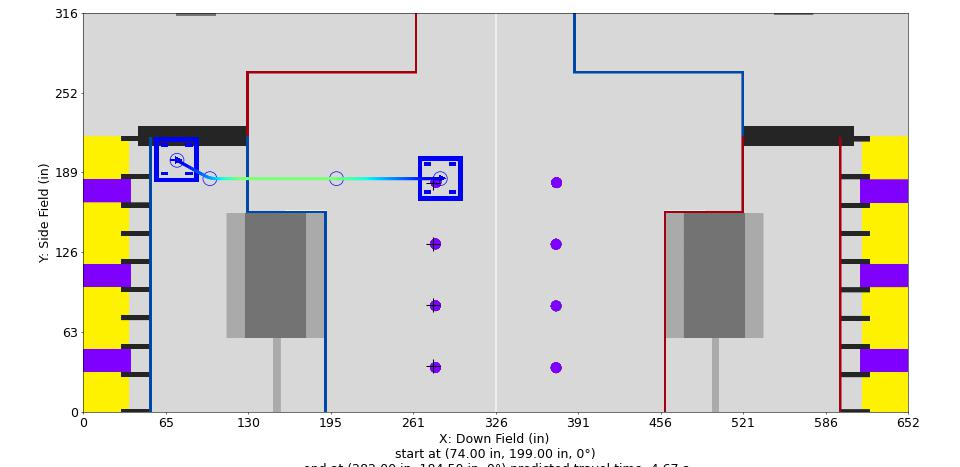

Data behind this chart, as committed beside it:
Distance (in), Time (s), X (in), Y (in), Velocity (in/s), Orientation (deg), Touch, Rotational Velocity (deg/s), Way X (in), Way Y (in), Way Velocity (in/s), Way Orientation (deg), Way Turn Radius (in), Touch this Point
0.0, 0.0, 74.0, 199, 12.0, 0.0, 0, 0.0, 74.0, 199, 12.0, 0.0, 3.0, 0.0
1, 0.07937, 74.87, 198.5, 13.2, 0.0, 0, 0.0, 100.0, 184.5, 48.0, 0.0, 20.0, 0
2, 0.1518, 75.75, 198, 14.4, 0.0, 0, 0.0, 200.0, 184.5, 84.0, 0.0, 3.0, 0
3, 0.2185, 76.62, 197.5, 15.6, 0.0, 0, 0.0, 282.0, 184.5, 12.0, 0.0, 3.0, 0
4, 0.2802, 77.49, 197.1, 16.8, 0.0, 0, 0.0, , , , , , 
5, 0.3377, 78.37, 196.6, 18, 0.0, 0, 0.0, , , , , , 
6, 0.3915, 79.24, 196.1, 19.2, 0.0, 0, 0.0, , , , , , 
7, 0.442, 80.11, 195.6, 20.4, 0.0, 0, -0.0, , , , , , 
8, 0.4896, 80.99, 195.1, 21.6, 0.0, 0, -0.0, , , , , , 
9, 0.5346, 81.86, 194.6, 22.8, 0.0, 0, -0.0, , , , , , 
10, 0.5774, 82.73, 194.1, 24, 0.0, 0, -0.0, , , , , , 
11, 0.618, 83.61, 193.6, 25.2, 0.0, 0, -0.0, , , , , , 
12, 0.6568, 84.48, 193.2, 26.4, 0.0, 0, -0.0, , , , , , 
13, 0.6938, 85.35, 192.7, 27.6, 0.0, 0, -0.0, , , , , , 
14, 0.7293, 86.23, 192.2, 28.8, 0.0, 0, -0.0, , , , , , 
15, 0.7633, 87.1, 191.7, 30, 0.0, 0, 0.0, , , , , , 
16, 0.796, 87.97, 191.2, 31.2, 0.0, 0, 0.0, , , , , , 
17, 0.8274, 88.85, 190.7, 32.4, 0.0, 0, 0.0, , , , , , 
18, 0.8577, 89.72, 190.2, 33.6, 0.0, 0, 0.0, , , , , , 
19, 0.8869, 90.59, 189.7, 34.8, 0.0, 0, 0.0, , , , , , 
20, 0.9152, 91.47, 189.3, 36, 0.0, 0, 0.0, , , , , , 
21, 0.9425, 92.34, 188.8, 37.2, 0.0, 0, 0.0, , , , , , 
22, 0.969, 93.21, 188.3, 38.4, 0.0, 0, 0.0, , , , , , 
23, 0.9946, 94.09, 187.8, 39.6, 0.0, 0, 0.0, , , , , , 
24, 1.019, 94.96, 187.3, 40.8, 0.0, 0, 0.0, , , , , , 
25, 1.044, 95.84, 186.8, 42, 0.0, 0, 0.0, , , , , , 
26, 1.067, 96.73, 186.4, 43.2, 0.0, 0, 0.0, , , , , , 
27, 1.09, 97.65, 186, 44.4, 0.0, 0, 0.0, , , , , , 
28, 1.112, 98.58, 185.6, 45.6, 0.0, 0, 0.0, , , , , , 
29, 1.134, 99.53, 185.3, 46.8, 0.0, 0, 0.0, , , , , , 
30, 1.155, 100.5, 185.1, 48.41, 0.0, 0, 0.0, , , , , , 
31, 1.175, 101.5, 184.8, 50.02, 0.0, 0, 0.0, , , , , , 
32, 1.195, 102.5, 184.7, 51.62, 0.0, 0, 0.0, , , , , , 
33, 1.214, 103.5, 184.6, 53.23, 0.0, 0, 0.0, , , , , , 
34, 1.232, 104.5, 184.6, 54.84, 0.0, 0, 0.0, , , , , , 
35, 1.25, 105.5, 184.6, 56.45, 0.0, 0, 0.0, , , , , , 
36, 1.268, 106.5, 184.6, 58.06, 0.0, 0, 0.0, , , , , , 
37, 1.285, 107.5, 184.6, 59.67, 0.0, 0, 0.0, , , , , , 
38, 1.301, 108.5, 184.6, 61.27, 0.0, 0, 0.0, , , , , , 
39, 1.317, 109.5, 184.6, 62.88, 0.0, 0, 0.0, , , , , , 
40, 1.333, 110.5, 184.6, 64.49, 0.0, 0, 0.0, , , , , , 
41, 1.348, 111.5, 184.6, 66.1, 0.0, 0, 0.0, , , , , , 
42, 1.363, 112.5, 184.6, 67.71, 0.0, 0, 0.0, , , , , , 
43, 1.378, 113.5, 184.6, 69.31, 0.0, 0, 0.0, , , , , , 
44, 1.392, 114.5, 184.6, 70.92, 0.0, 0, 0.0, , , , , , 
45, 1.406, 115.5, 184.6, 72.53, 0.0, 0, 0.0, , , , , , 
46, 1.42, 116.5, 184.6, 74.14, 0.0, 0, 0.0, , , , , , 
47, 1.433, 117.5, 184.6, 75.75, 0.0, 0, 0.0, , , , , , 
48, 1.446, 118.5, 184.6, 77.36, 0.0, 0, 0.0, , , , , , 
49, 1.459, 119.5, 184.6, 78.96, 0.0, 0, 0.0, , , , , , 
50, 1.472, 120.5, 184.6, 80.57, 0.0, 0, 0.0, , , , , , 
51, 1.484, 121.5, 184.6, 82.18, 0.0, 0, 0.0, , , , , , 
52, 1.496, 122.5, 184.6, 83.79, 0.0, 0, 0.0, , , , , , 
53, 1.508, 123.5, 184.6, 84.0, 0.0, 0, 0.0, , , , , , 
54, 1.52, 124.5, 184.6, 84.0, 0.0, 0, 0.0, , , , , , 
55, 1.532, 125.5, 184.6, 84.0, 0.0, 0, 0.0, , , , , , 
56, 1.544, 126.5, 184.6, 84.0, 0.0, 0, 0.0, , , , , , 
57, 1.555, 127.5, 184.6, 84.0, 0.0, 0, 0.0, , , , , , 
58, 1.567, 128.5, 184.6, 84.0, 0.0, 0, 0.0, , , , , , 
59, 1.579, 129.5, 184.6, 84.0, 0.0, 0, 0.0, , , , , , 
... 153 more rows
